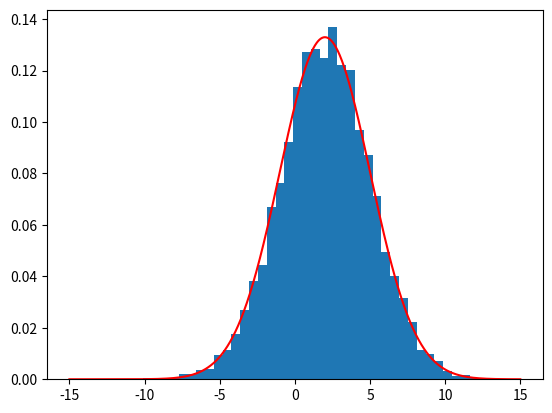

This chart was generated by the following Python code:
import numpy as np
from numpy import random as rnd
from matplotlib import pyplot as plt

n = 10000
mu = 2
sigma = np.sqrt(9)

def realisation(x):
    return 1/(sigma*np.sqrt(2*np.pi))*np.exp(-(x-mu)**2/(2*sigma**2))

X = sigma*rnd.randn(n)+mu
nbins = 40
hist, bin_edges = np.histogram(X, bins=nbins, density=True)
hist = hist/(np.sum(hist)*(bin_edges[1]-bin_edges[0]))
plt.figure()
plt.bar(bin_edges[:-1], hist, align='edge', width=bin_edges[1] - bin_edges[0])

t = np.linspace(-15,15,1000)
y = [realisation(x) for x in t]
plt.plot(t,y,color='red')
plt.show()
+36
def entropie_numérique_plus_log(X):
    s=0
    for i in range(n):
        s-=realisation(X[i])*np.log(realisation(X[i]))
    s*=1/n
    return s
s=entropie_numérique_plus_log(X)
print(s)
